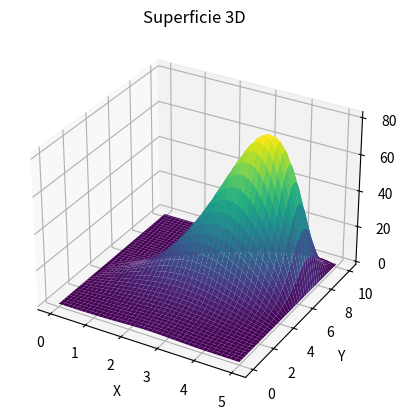

Reproduce this figure in Python.
import numpy as np
import matplotlib.pyplot as plt

#Tipo de ecuación:
#du/dt = alpha * d^2u/dx^2 

#Determinamos nuestra región R:

a = 0
b = 5 #Longitud de la barra
c = 0
d = 10

#Determinamos el número de subdivisiones

M = 400
N = 40

#Determinamos los pasos

h = b/N
k = d/M

#Determinamos la conductividad térmica

v = 0.5

#Determinamos la matriz w

w = np.zeros((M+1, N+1))

#Determinamos las funciones:

#f(x) determina el valor de u en t=0

def f(x):
    return np.exp(-(x-2.5)**2)

#g(x) determina el valor de la derivada de u en t=0

def g(x):
    return 0

#Notación de x, t:
#x = h*i
#t = k*i

#Determinamos las condiciones de contorno
# Como es un problema de evolución, no se da un dato de contorno que limite el tiempo
#u(i, t)

for j in range(1, M):
    w[j][0] = 0
    w[j][N] = 0

#u(x, j)

for i in range(1, N):
    w[0][i] = f(i * h) 
    w[1][i] = w[0][i] + k * g(i * h)



#Aplicamos diferencias finitas
#Método de evolución temporal (diferencias progresivas)

for p in range(100):
    for j in range (1, M):
        for i in range(1,N):
            w[j][i] = (k*(w[j][i+1] + w[j][i-1]) + h**2 * (1 + i*h) * w[j-1][i]) / (2 * k + h**2 * (1 + h*i) - (1 + h*i) * h**2 * k)

#Si usamos diferencias regresivas, es necesario iterar usando Gauss-Seidel (deja de ser un problema de evolución) y se despeja el término    w[j][i]

x = np.linspace(a, b, N+1)
y = np.linspace(c, d, M+1)
x, y = np.meshgrid(x, y)
z = np.array(w)

fig = plt.figure()
ax = fig.add_subplot(111, projection='3d')

ax.plot_surface(x, y, z, cmap='viridis')

ax.set_xlabel('X')
ax.set_ylabel('Y')
ax.set_zlabel('Z')
ax.set_title('Superficie 3D')

#plt.savefig('img/Ondas.png')

plt.show()
